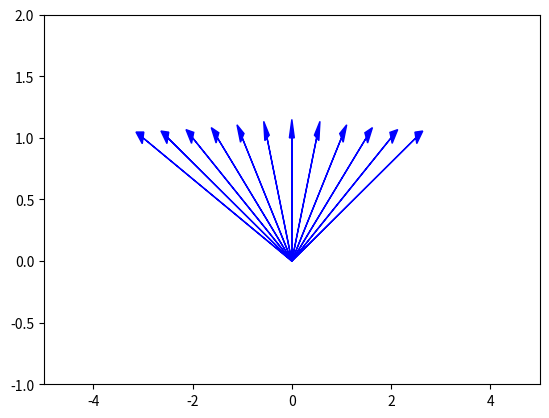

The matplotlib source for this figure:
import numpy as np
import matplotlib.pyplot as plt
# A = array([a_1,b_1],[a_2,b_2])
# alpha에 따라
# alpha = 0 -> (0,1) , alpha = 1 ->(1,1), ...
# 따라서 alpha에 대해 벡터를 나타내면  v = np.array([alpha,1])
ey = np.array([0,1])
#dot(A,ey) = v -> 0(a_1)+(b_1) = alpha, 0(a_2)+(b_2) = 1
# -> b_1 = alpha b_2 = 1 a_1과 a_2는 alpha에 상관없으므로 어떤수를 넣어도됨
for alpha in np.arange(-3,3,0.5):
    A = np.array([[1,alpha],[1,1]])
    v = np.dot(A,ey)
    plt.arrow(0,0,v[0],v[1],head_width = 0.1, color='b')
plt.xlim(-5,5)
plt.ylim(-1,2)
plt.show()